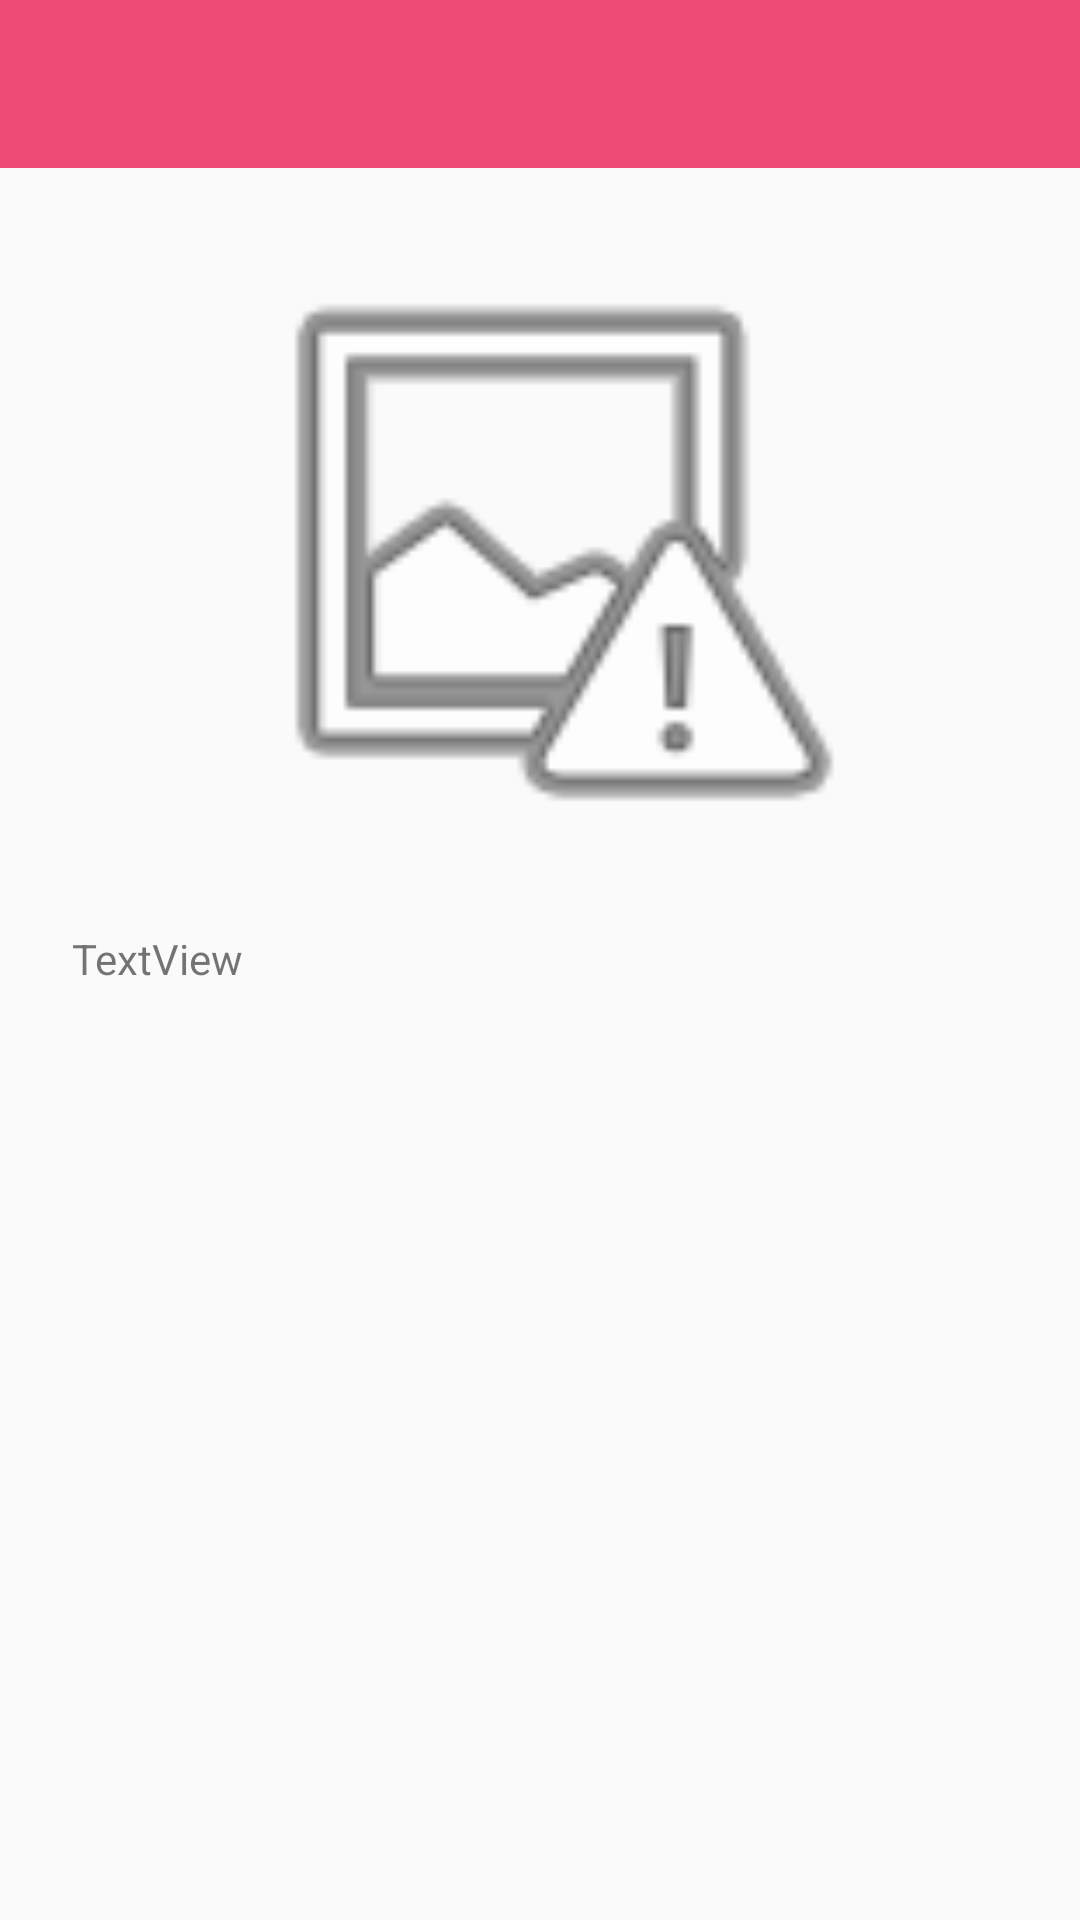

Produce the Android XML layout that renders to this screen, including the resource entries it uses.
<!-- AndroidManifest.xml: application theme AppTheme -->
<!-- res/layout/activity_detalhesempresa.xml -->
<?xml version="1.0" encoding="utf-8"?>
<android.support.constraint.ConstraintLayout xmlns:android="http://schemas.android.com/apk/res/android"
    xmlns:app="http://schemas.android.com/apk/res-auto"
    xmlns:tools="http://schemas.android.com/tools"
    android:layout_width="match_parent"
    android:layout_height="match_parent"
    tools:context=".Activities.DetalhesEmpresaActivity">

    <ImageView
        android:id="@+id/detalhesempresa_imagem_imageView"
        android:layout_width="0dp"
        android:layout_height="0dp"
        android:layout_marginBottom="346dp"
        android:layout_marginEnd="16dp"
        android:layout_marginStart="16dp"
        android:layout_marginTop="16dp"
        android:src="@android:drawable/ic_menu_report_image"
        app:layout_constraintBottom_toBottomOf="parent"
        app:layout_constraintEnd_toEndOf="parent"
        app:layout_constraintHorizontal_bias="0.0"
        app:layout_constraintStart_toStartOf="parent"
        app:layout_constraintTop_toBottomOf="@+id/detalhesempresa_toolbar" />

    <android.support.v7.widget.Toolbar
        android:id="@+id/detalhesempresa_toolbar"
        android:layout_width="0dp"
        android:layout_height="wrap_content"
        android:background="#ee4c77"
        android:fitsSystemWindows="true"
        android:minHeight="?attr/actionBarSize"
        app:layout_constraintEnd_toEndOf="parent"
        app:layout_constraintStart_toStartOf="parent"
        app:layout_constraintTop_toTopOf="parent"
        app:theme="@style/ToolbarStyle">

    </android.support.v7.widget.Toolbar>

    <ScrollView
        android:layout_width="0dp"
        android:layout_height="0dp"
        android:layout_marginBottom="16dp"
        android:layout_marginEnd="24dp"
        android:layout_marginStart="24dp"
        android:layout_marginTop="16dp"
        app:layout_constraintBottom_toBottomOf="parent"
        app:layout_constraintEnd_toEndOf="parent"
        app:layout_constraintHorizontal_bias="0.0"
        app:layout_constraintStart_toStartOf="parent"
        app:layout_constraintTop_toBottomOf="@+id/detalhesempresa_imagem_imageView"
        app:layout_constraintVertical_bias="1.0">

        <LinearLayout
            android:layout_width="match_parent"
            android:layout_height="wrap_content"
            android:orientation="vertical">

            <TextView
                android:id="@+id/detalhesEmpresa_descricao_textView"
                android:layout_width="match_parent"
                android:layout_height="wrap_content"
                android:text="TextView"
                tools:layout_editor_absoluteX="16dp"
                tools:layout_editor_absoluteY="217dp" />
        </LinearLayout>
    </ScrollView>

</android.support.constraint.ConstraintLayout>
<!-- resources referenced by this layout -->
<resources>
  <style name="ToolbarStyle" parent="AppTheme">
          <item name="android:textColorSecondary">@android:color/white</item>
          <item name="android:textColorPrimary">@android:color/white</item>
      </style>
  <style name="AppTheme" parent="Theme.AppCompat.Light.NoActionBar">
          
          <item name="colorPrimary">@color/colorPrimary</item>
          <item name="colorPrimaryDark">@color/colorPrimaryDark</item>
          <item name="colorAccent">@color/colorAccent</item>
          <item name="android:windowTranslucentStatus">true</item>
      </style>
  <!-- not gathered from this repository: default colours our renderer supplied (Android Studio template values) -->
  <color name="colorPrimary">#FF6200EE</color>
  <color name="colorPrimaryDark">#FF3700B3</color>
  <color name="colorAccent">#FF03DAC5</color>
</resources>
